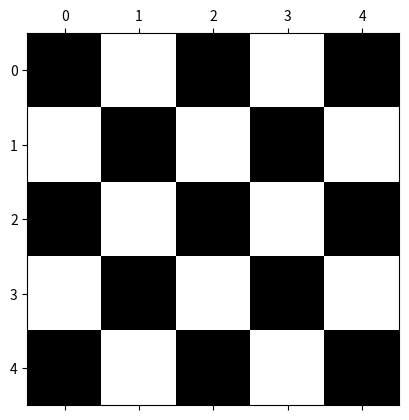

Reproduce this figure in Python.
import numpy as np
import matplotlib.pyplot as plt
check = np.zeros((5, 5))
check[::2, 1::2] = 1
check[1::2, ::2] = 1
plt.matshow(check, cmap='gray')
plt.show()